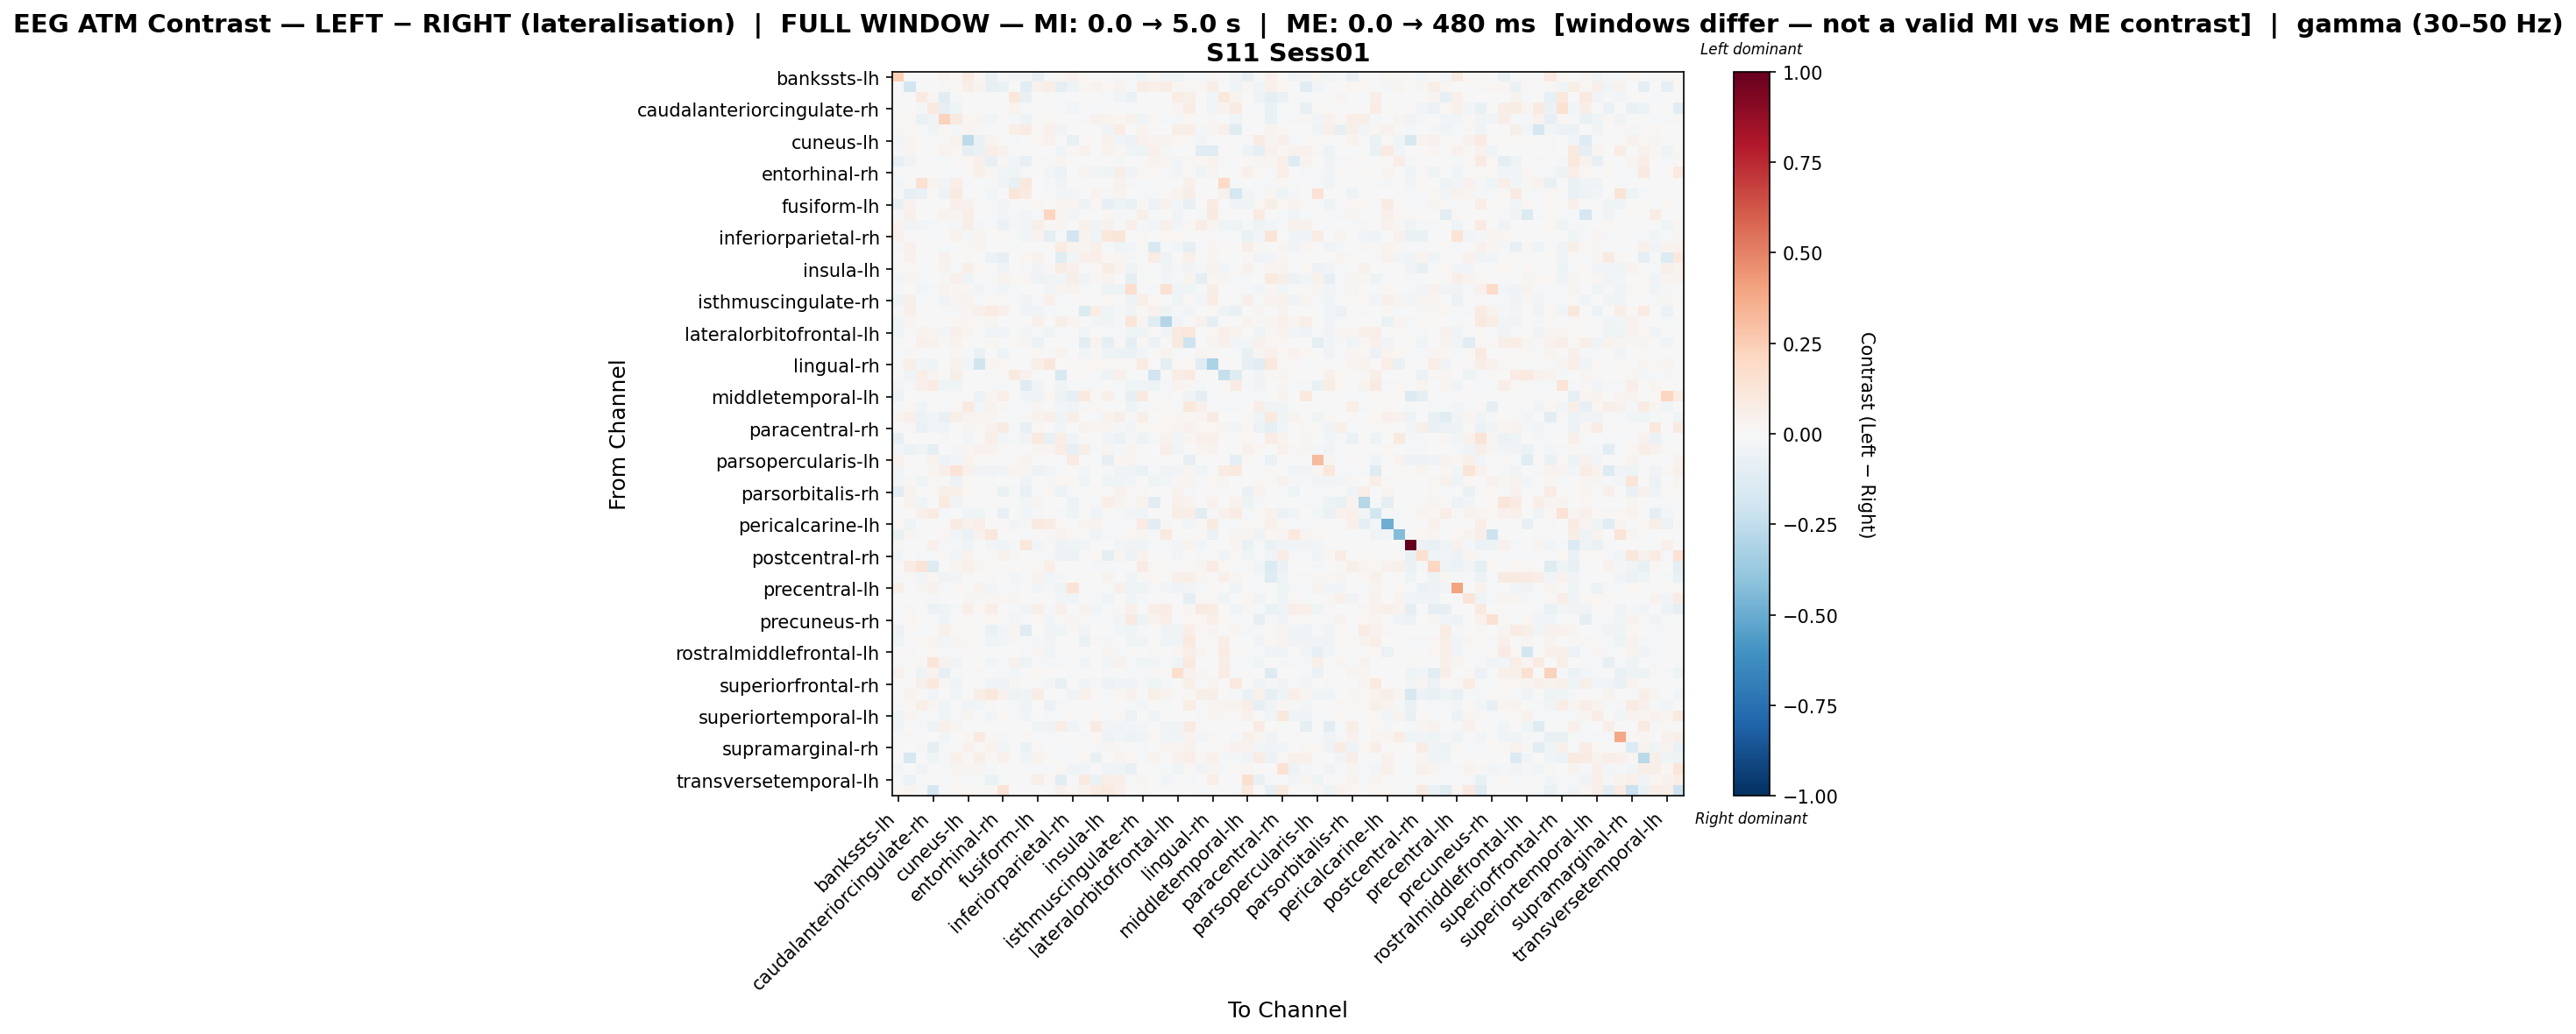

The table this chart was drawn from, first rows:
, bankssts-lh, bankssts-rh, caudalanteriorcingulate-lh, caudalanteriorcingulate-rh, caudalmiddlefrontal-lh, caudalmiddlefrontal-rh, cuneus-lh, cuneus-rh, entorhinal-lh, entorhinal-rh, frontalpole-lh, frontalpole-rh, fusiform-lh, fusiform-rh, inferiorparietal-lh, inferiorparietal-rh, inferiortemporal-lh, inferiortemporal-rh, insula-lh, insula-rh, isthmuscingulate-lh, isthmuscingulate-rh, lateraloccipital-lh
bankssts-lh, 0.2359, 0.0, -0.00585, 0.004335, 0.03261, 0.02141, 0.09571, 0.01946, -0.07388, -0.01319, -0.02947, -0.02455, -0.08125, -0.01369, 0.02635, 0.04612, 0.02133, 0.0, -0.002858, -0.01759, -0.0172, -0.04146, 0.00831
bankssts-rh, 0.0, -0.1878, 0.0, 0.0, 0.0106, 0.01784, 0.05577, 0.03486, -0.07932, -0.06678, 0.0, -0.104, 0.04593, 0.06542, -0.0881, -0.05252, 0.02076, 0.03675, 0.0159, 0.0371, -0.01659, 0.07676, 0.05142
caudalanteriorcingulate-lh, -0.004866, 0.0, 0.08799, 0.02954, -0.1136, -0.009576, 0.0, 0.0, -0.004866, 0.0, 0.117, -0.07074, -0.004866, -0.004866, -0.02107, 0.0, -0.004866, 0.0, -0.01253, -0.02625, -0.06709, -0.004866, 0.0
caudalanteriorcingulate-rh, 0.002317, 0.0, -0.01411, 0.09981, -0.08209, -0.04101, 0.0, 0.0, 0.0, 0.0, 0.03244, -0.008777, -0.003865, 0.0, -0.01664, -0.02496, -0.003865, -0.008321, 0.0, 0.0, -0.02319, 0.0, 0.0
caudalmiddlefrontal-lh, 0.008659, 0.01081, -0.0703, -0.03351, 0.2273, 0.0866, 0.01579, 0.0249, -0.02366, -0.005011, -0.01113, -0.05033, -0.002186, 0.01705, 0.005088, -0.006645, -0.02111, 0.04055, 0.03281, 0.01762, 0.04559, -0.03426, 0.01622
caudalmiddlefrontal-rh, 0.01066, 0.01278, -0.00847, -0.04111, 0.01969, -0.02058, 0.02655, 0.01022, 0.007665, -0.0007762, 0.06597, 0.0798, 0.01533, 0.04735, -0.03219, 0.004362, 0.0, 0.0, -0.03643, 0.078, -0.00758, 0.03502, -0.007234
cuneus-lh, -0.02938, 0.03097, 0.0, 0.0, 0.009974, 0.03581, -0.2634, -0.06339, 0.03325, 0.0133, -0.009203, 0.0, 0.02036, 0.04443, 0.009682, -0.07731, 0.008397, 0.0, 0.04252, -0.02581, -0.06005, 0.0455, 0.03824
cuneus-rh, -0.01444, 0.02499, 0.0, 0.0, 0.03346, 0.01912, -0.08752, -0.06416, 0.06874, 0.04006, 0.0, 0.0, 0.003489, 0.0, -0.03253, 0.01864, 0.04354, -0.005394, 0.03354, 0.01846, -0.04645, -0.05239, 0.04998
entorhinal-lh, -0.08397, -0.03198, -0.005155, -0.003437, -0.01082, 0.01043, 0.02157, 0.0536, -0.08331, 0.01093, -0.02765, -0.08296, 0.01074, -0.01871, 0.03092, 0.0, 0.00594, -0.00565, -0.004449, -0.01434, -0.003046, -0.006563, 0.03699
entorhinal-rh, -0.0191, -0.004631, -0.0045, 0.0, -0.001246, -0.0101, 0.00808, 0.04833, 0.02211, -0.02922, -0.04139, -0.008278, -0.003334, -0.02959, -0.06215, 0.002958, 0.02495, -0.0302, -0.04265, 0.0551, -0.03685, 0.01097, 0.01607
frontalpole-lh, -0.02882, 0.0, 0.1494, 0.03569, -0.02676, 0.06627, -0.01029, 0.0, -0.02265, -0.03294, -0.07618, 0.1076, 0.0, -0.008235, -0.03435, 0.0, -0.002059, 0.0, 0.0, 0.04588, -0.01853, -0.02265, -0.01203
frontalpole-rh, -0.01173, -0.07908, -0.0663, 0.01443, -0.05388, 0.08966, 0.0, 0.0, -0.0308, -0.001467, 0.124, 0.08452, 0.0, -0.008799, -0.02493, -0.02346, 0.0, 0.03149, -0.01613, 0.03324, 0.0, -0.02053, -0.01657
fusiform-lh, -0.07823, 0.03535, -0.006118, -0.004078, -0.001359, 0.05331, 0.04452, -0.001535, -0.01138, -0.02583, 0.0, 0.0, 0.0231, -0.002843, 0.0247, 0.02146, -0.05168, 0.02146, -0.08205, -0.05093, -0.06993, 0.01111, -0.05474
fusiform-rh, -0.01283, 0.04783, -0.005787, -0.003858, 0.03436, 0.03045, 0.06285, 0.007358, -0.01083, -0.02351, -0.01176, -0.02353, -0.01083, 0.2159, 0.03064, -0.03086, -0.00354, 0.0, 0.01959, -0.02263, -0.02229, 0.05738, -0.0135
inferiorparietal-lh, 0.03534, -0.03888, -0.02354, -0.01068, 0.0005938, -0.01262, 0.0613, -0.01079, -0.007867, -0.05573, -0.01011, -0.02418, 0.05504, 0.0147, 0.02492, -0.002718, 0.05127, -0.03523, 0.04502, -0.01162, 0.04946, -0.02078, -0.02467
inferiorparietal-rh, 0.0428, -0.00533, -0.001716, -0.008578, 0.004211, 0.03587, -0.01467, 0.02391, 0.0, 0.01045, 0.0, -0.02745, 0.03814, -0.09547, -0.01724, -0.1951, 0.03306, -0.04469, 0.1146, 0.1187, 0.002368, 0.01514, 0.0
inferiortemporal-lh, -0.009112, 0.04503, -0.0003023, -0.004257, -0.01064, 0.006083, 0.01825, 0.02866, -0.005978, 0.0006633, -0.009229, 0.0, 0.007065, -0.003029, 0.07859, 0.0348, 0.03069, 0.04913, -0.0226, -0.04561, -0.02352, 0.01028, -0.1503
inferiortemporal-rh, 0.0, 0.04433, -0.004055, 0.0, 0.04636, 0.0, 0.0129, 0.002781, -0.0573, -0.07958, 0.0, 0.01935, 0.03753, 0.0, -0.1165, -0.02528, 0.04856, 0.06686, 0.01987, 0.01987, -0.01217, -0.01335, 0.07315
insula-lh, 0.01467, 0.01097, -0.01531, -0.003539, 0.03302, -0.008742, 0.05233, 0.01815, -0.007145, -0.03281, -0.001429, -0.01286, -0.03386, 0.01326, 0.07077, 0.05042, 0.002988, 0.009681, 0.07709, 0.03313, -0.04055, 0.01146, -0.01502
insula-rh, -0.02559, 0.02639, -0.02167, -0.0006788, 0.01375, 0.05268, -0.04179, 0.002546, -0.01834, 0.0315, 0.01784, 0.01564, -0.04976, -0.03431, -0.03046, 0.05699, -0.03426, 0.0119, 0.03875, 0.006481, -0.09076, -0.01806, -0.002373
isthmuscingulate-lh, -0.01375, 0.00234, -0.03108, -0.01312, 0.03183, 0.0234, 0.01193, -0.02391, -0.01769, -0.02625, -0.01208, 0.0, 0.004147, -0.03001, 0.02945, 0.03625, -0.01443, -0.00725, -0.05406, -0.05375, 0.1757, -0.0201, -0.01737
isthmuscingulate-rh, -0.04923, 0.05659, -0.009071, -0.005498, -0.03494, 0.02503, 0.03757, -0.01039, 0.009868, 0.009417, -0.01812, -0.03294, -0.008985, 0.04949, -0.01934, -0.003456, 0.01155, 0.004168, 0.01713, -0.006375, -0.05321, 0.06235, 0.02291
lateraloccipital-lh, -0.01602, 0.05303, 0.0, 0.0, 0.01266, -0.01026, 0.02893, 0.04883, 0.08075, 0.04738, 0.0, -0.03173, -0.03211, -0.0171, -0.01191, 0.0, -0.137, 0.07053, -0.04138, -0.009475, -0.03272, 0.008609, 0.04438
lateraloccipital-rh, -0.04044, 0.02606, -0.003851, -0.001926, -0.003851, 0.0171, 0.01723, 0.01227, 0.0312, 0.000408, 0.0, 0.0, 0.04806, 0.003396, 0.05869, 0.02968, 0.003396, -0.02888, -0.03658, -0.01982, 0.1174, 0.02436, -0.12
lateralorbitofrontal-lh, -0.04674, 0.01397, 0.03281, 0.02524, -0.02564, 0.052, 0.02445, 0.0, -0.04054, -0.03116, -0.006228, -0.02898, -0.01784, -0.04006, -0.01831, -0.002286, -0.02855, 0.0, -0.02054, -0.02068, -0.04451, -0.04246, 0.00887
lateralorbitofrontal-rh, -0.008848, 0.007539, 0.04742, 0.04511, 0.008796, 0.03582, 0.007539, 0.0, 0.02005, 0.002513, 0.01295, 0.02387, -0.05708, 0.00377, 0.007435, -0.005899, -0.1105, 0.03256, -0.09588, 0.01508, -0.08848, 0.008796, -0.06242
lingual-lh, -0.02162, 0.0102, -0.002024, 0.0, 7.709668586536593e-05, 0.01608, -0.009144, -0.06283, -0.003409, -0.05262, 0.0, 0.0, 0.02292, -0.01194, 0.0377, -0.003997, -0.02498, 0.01141, -0.0476, -0.06071, -0.06701, -0.02831, -0.00359
lingual-rh, 0.00466, 0.05744, -0.02878, -0.04317, -0.001027, 0.04627, -0.02425, -0.1996, 0.02796, 0.01915, 0.0, 0.0, 0.06196, 0.1123, 0.004798, 0.01048, 0.01915, 0.01864, 0.02042, 0.01514, 0.0146, 0.08373, 0.005894
medialorbitofrontal-lh, 0.0, -0.04388, 0.06216, 0.02688, -9.236270875727107e-05, 0.0565, 0.0, 0.0, -0.008751, 0.009256, 0.09256, 0.04032, 0.00565, 0.0, -0.1521, -0.005834, 0.009256, -0.008751, -0.04695, 0.04802, -0.02042, 0.0, -0.1902
medialorbitofrontal-rh, -0.02648, -0.02215, 0.04755, 0.08349, -0.04451, -0.0431, 0.0, 0.0, -0.01361, -0.01361, -0.006488, -0.1261, -0.03751, -0.002629, -0.04246, -0.01947, -0.009235, -0.008651, -0.004326, -0.01815, -0.04368, -0.03307, -0.05164
middletemporal-lh, -0.0595, 0.005644, 0.0, 0.0, 0.0, 0.0, -0.0074, -0.06178, 0.02851, 0.06857, 0.0, -0.0376, -0.04137, 0.02059, -0.04716, -0.08784, 0.09651, 0.01063, 0.05346, -0.008716, -0.0834, 0.09568, -0.002212
middletemporal-rh, -0.01857, 0.01879, -0.03599, -0.006426, -0.01148, 0.0108, 0.08999, -0.02638, 0.03151, 0.01124, -0.01157, -0.02056, 0.02413, -0.003491, -0.03079, -0.03352, 0.008698, 0.01764, -0.002253, 0.006649, -0.04773, -0.01016, 0.01166
paracentral-lh, 0.03736, 0.04952, -0.06011, -0.0302, -0.07076, 0.05883, 0.0344, 0.03078, 0.02732, -0.006832, -0.01238, 0.009468, 0.03306, 0.05344, -0.03907, 0.05547, -0.002911, -0.01081, 0.03635, 0.06224, -0.01156, 0.05934, 0.006118
paracentral-rh, 0.0, 0.008034, -0.06442, -0.02601, -0.04639, 0.0003132, 0.0241, 0.01707, 0.04318, 0.07844, -0.01712, -0.07816, 0.01808, -0.004329, -0.03054, -0.007214, 0.03462, 0.02995, 0.0275, -0.01694, -0.02453, 0.01791, 0.02009
parahippocampal-lh, -0.08211, 0.0, 0.0, 0.0, -0.009559, 0.0, -0.03088, 0.01134, 0.06787, -0.02634, -0.009777, -0.03422, 0.09406, -0.07169, 0.06822, -0.03139, -0.006333, -0.00239, -0.02942, -0.0579, -0.01449, -0.04982, -0.02328
parahippocampal-rh, -0.03007, -0.05809, -0.0388, -0.08975, 0.006481, -0.00883, 0.02117, 0.04246, 0.03451, 0.0136, 0.0, 0.0, 0.02443, 0.02493, 0.07784, -0.08314, 0.05629, -0.01348, 0.02425, -0.01516, 0.02403, 0.003378, -0.001265
parsopercularis-lh, 0.03943, -0.002908, 0.0, 0.03465, -0.05119, -0.02902, 0.03548, 0.009516, 0.0, -0.005239, -0.001639, 0.03235, 0.003465, 0.007301, -0.02094, 0.08353, 0.0, 0.0, -0.08464, 0.02191, 0.02527, -0.001268, 0.003465
parsopercularis-rh, -0.03467, 0.0, 0.007565, 0.02595, 0.05827, 0.1344, 0.04845, -0.03196, -0.0336, -0.02601, 0.03889, 0.0292, -0.0623, -0.02494, -0.013, -0.003995, -0.03088, 0.0, -0.0217, -0.03802, -0.04666, -0.06447, -0.01517
parsorbitalis-lh, -0.02499, 0.01053, -0.03968, 0.007872, 0.01326, -0.05996, 0.01989, 0.0, -0.02083, 0.007183, 0.0, -0.05068, 0.002373, -0.01666, 0.0232, 0.01989, -0.04046, -0.002399, -0.03928, -0.0422, -0.02499, -0.001793, -0.04579
parsorbitalis-rh, -0.1054, 0.03431, 0.0, 0.01029, 0.05651, 0.05137, 0.01884, 0.006279, 0.009419, -0.0686, -0.02179, -0.07432, -0.01741, 0.0157, -0.06195, -0.01279, 0.0, 0.01373, -0.004202, 0.04101, 0.008124, 0.01195, -0.002724
parstriangularis-lh, 0.0, 0.03444, -0.03968, 0.0, 0.09728, -0.04287, 0.01343, 0.0, 0.0, 0.00379, 0.0, -0.02611, 0.02972, 0.0, -0.003042, -0.05227, 0.007674, -0.01161, 0.06514, 0.03163, 0.01338, 0.03262, -0.1077
parstriangularis-rh, -0.004309, 0.0, 0.047, 0.08233, -0.0154, 0.002886, -0.04442, -0.03998, 0.0, -0.08053, -0.006663, -0.02597, -0.01999, 0.0, -0.008486, -0.04442, 0.005222, -0.04621, 0.0, -0.009766, -0.02993, -0.04664, 0.0
pericalcarine-lh, 0.02075, -0.04152, 0.0, 0.0, 0.005725, 0.07884, 0.04131, 0.06589, 0.0001052, 0.01537, -0.02529, -0.01039, 0.09196, 0.07054, 0.01812, -0.000586, 0.0252, 0.03826, -0.01103, -0.007002, -0.009083, 0.08199, -0.1031
pericalcarine-rh, -0.07162, 0.02537, 0.0, 0.0, 0.01898, -0.02549, -0.06415, 0.04414, 0.1159, -0.005385, 0.0, -0.01092, 0.005695, 0.01427, 0.0385, 0.01786, 0.007593, -0.03258, -0.02328, -0.01236, 0.01617, 0.03018, -0.02328
postcentral-lh, 0.03018, 0.0, -0.001225, 0.04711, -0.02328, -0.02205, -0.04045, 0.0, -0.02697, -0.04167, -0.0196, 0.1156, -0.02697, 0.01217, -0.04924, -0.04168, -0.02697, 0.000588, -0.005955, -0.02427, -0.03627, -0.04534, -0.00809
postcentral-rh, -0.03484, 0.006907, -0.01441, -0.02019, 0.009512, -0.02723, 0.03281, 0.00518, 0.008624, 0.04359, 0.01627, -0.001328, -0.01728, -0.00893, -0.05546, -0.06129, -0.007203, 0.01695, -0.09597, 0.02819, -0.05828, 0.03654, -0.00519
posteriorcingulate-lh, 0.001957, 0.07279, 0.1328, -0.1256, -0.007124, 0.02784, 0.04775, 0.02701, 0.007829, 0.004953, -0.0008237, 0.01255, 0.01761, 0.06937, 0.002943, -0.0003476, 0.0, -0.01683, -0.01154, -0.01279, -0.003476, 0.08415, 0.0137
posteriorcingulate-rh, -0.0109, 0.01319, -0.02937, 0.0176, -0.03362, -0.02896, 0.01099, 0.002198, 0.01099, 0.0, -0.02997, -0.01498, 0.03579, -0.0286, -0.009344, 0.006595, 0.004675, -0.00681, 0.03276, 0.006726, -0.04294, 0.01056, 0.02198
precentral-lh, 0.05782, 0.002194, 0.02575, 0.04607, -0.02293, 0.01188, 0.0, 0.03546, -0.02527, -0.02059, -0.01624, -0.006158, -0.02527, -0.01572, -0.04005, 0.1265, -0.02297, 0.01161, -0.008376, 0.05055, -0.04023, -0.05431, -0.01608
precentral-rh, -0.001186, 0.0, 0.002087, -0.0177, -0.004777, -0.007549, 0.03094, 0.01007, 0.01629, 0.02014, 0.02704, 0.003827, -0.00667, -0.001294, -0.02739, -0.03349, -0.001248, -0.0159, -0.03697, 0.007614, -0.03471, -0.01441, -0.00667
precuneus-lh, 0.002791, 0.01127, 0.0, -0.05681, -0.04075, -0.01401, 0.0561, 0.01878, 0.06302, -0.001892, -0.01767, -0.02952, 0.06147, -0.01207, 0.05149, -0.003798, 0.03305, -0.02655, -0.01767, 0.008791, 0.04807, -0.001954, 0.05916
precuneus-rh, -0.01896, 0.01862, -0.004224, -0.0002677, -0.03861, -0.001844, 0.01443, -0.006467, 0.01802, 0.005438, -0.02523, -0.01892, 0.01908, -0.02395, 0.008742, 0.03021, 0.01053, -0.01371, -0.01922, -0.02895, 0.09333, -0.04715, 0.0387
rostralanteriorcingulate-lh, -0.05685, 0.01496, -0.01237, -0.005124, 0.05034, 0.008548, 0.02137, 0.0, -0.06685, -0.02736, 0.0285, -0.1184, 0.001341, -0.03149, -0.03975, 0.01152, -0.03149, 0.0, -0.003725, -0.02353, -0.04273, -0.01071, -0.0003472
rostralanteriorcingulate-rh, -0.04163, -0.01614, 0.02245, 0.02449, -0.02563, 0.03098, 0.01032, 0.0, -0.0412, -0.02984, 0.01074, -0.01026, -0.0141, -0.0373, -0.00466, -0.004071, -0.06284, 0.008864, -0.01397, 0.003255, -0.03917, -0.03204, -0.005537
rostralmiddlefrontal-lh, 0.001752, 0.008761, 0.004802, 0.01832, -0.02213, -0.008651, 0.008761, 0.0, 0.0, 0.005257, -0.001245, -0.01344, 0.02628, -0.03373, -0.005333, 0.0, 0.006797, -0.005905, 0.02836, -0.01143, 0.01255, 0.007542, 0.009407
rostralmiddlefrontal-rh, -0.02069, 0.0, 0.01191, 0.125, 0.03469, -0.03378, 0.0, 0.0, -0.02772, -0.02069, 0.04452, -0.05037, -0.02069, -0.02069, -0.01018, 0.0, -0.03006, 0.0, -0.02845, 0.0414, -0.02069, -0.04646, -0.02699
superiorfrontal-lh, 0.04151, 0.006776, -0.05091, 0.03812, -0.08095, -0.02233, 0.006776, 0.008131, 0.0, -0.01455, -0.02758, -0.001293, 0.0163, 0.0, -0.003822, -0.009026, -0.004025, 0.004066, -0.01052, 0.005186, -0.02158, -0.008566, 0.009527
superiorfrontal-rh, 0.003614, -0.006, 0.05282, 0.1033, 0.01701, -0.04011, 0.0, 0.0, -0.03216, -0.04164, 0.01315, 0.0, -0.01638, -0.02427, -0.07459, -0.001369, -0.03887, -0.02, -0.05631, -0.04348, -0.03571, -0.02182, -0.04535
superiorparietal-lh, 0.001801, 0.03366, -0.002251, -0.02943, -0.006697, -0.02559, -0.001771, 0.05491, 0.1017, 0.04168, -0.05225, -0.04346, 0.07205, -0.005629, -0.005386, -0.03563, 0.05263, 0.01372, -0.0103, 0.01942, 0.04416, 0.002797, 0.05577
superiorparietal-rh, -0.01211, 0.02096, 0.06524, 0.02645, -0.04466, 0.001937, -0.03218, -0.02782, 0.008546, 0.002097, -0.01846, -0.04351, 0.002097, -0.05476, -0.01187, -0.006837, 0.004921, -0.006863, -0.009332, -0.001378, -0.01271, -0.02604, -0.00585
... 8 more rows
